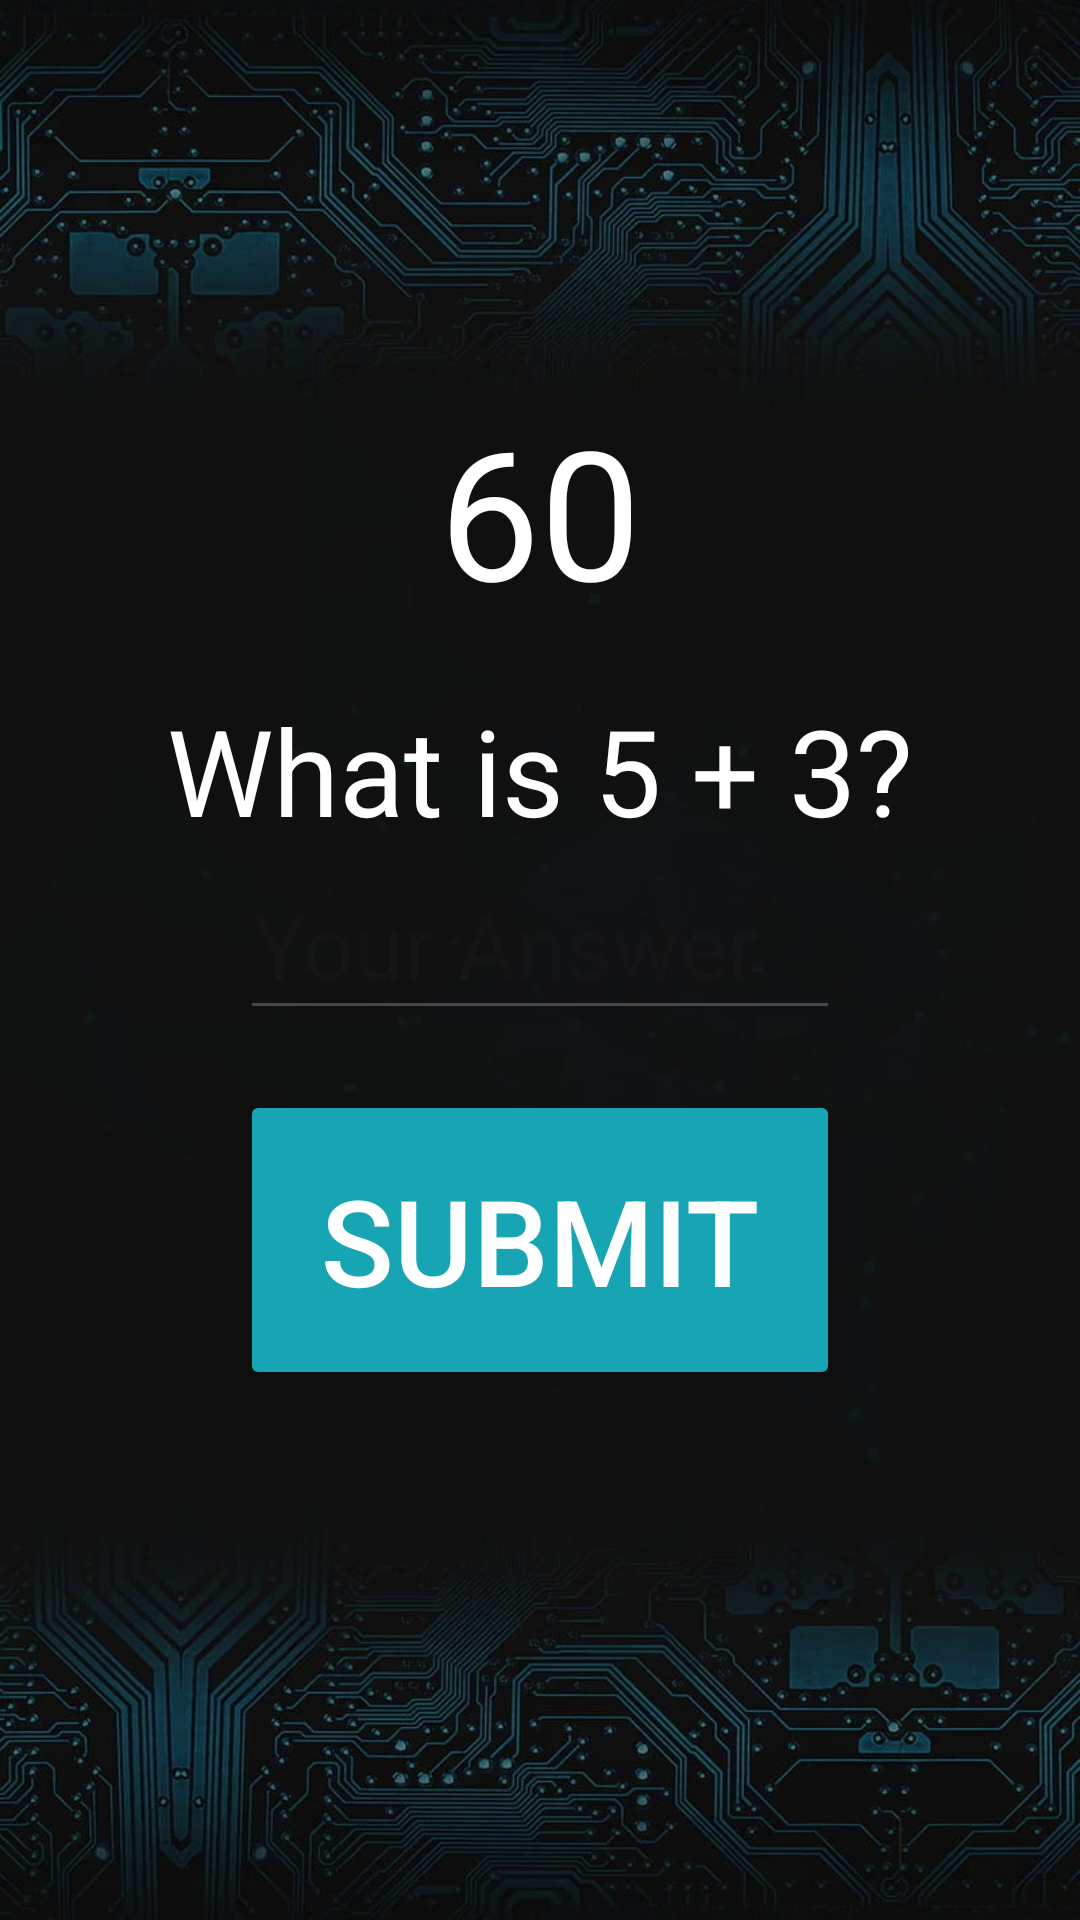

Layout XML and referenced resources for this Android screen:
<!-- AndroidManifest.xml: application theme Theme.QuickMind -->
<!-- res/layout/activity_start.xml -->
<LinearLayout xmlns:android="http://schemas.android.com/apk/res/android"
    xmlns:tools="http://schemas.android.com/tools"
    android:layout_width="match_parent"
    android:layout_height="match_parent"
    android:orientation="vertical"
    android:background="@drawable/qm_background"
    tools:context=".StartActivity">

    
    <TextView
        android:id="@+id/timerText"
        android:layout_width="wrap_content"
        android:layout_height="wrap_content"
        android:text="60"
        android:textSize="60sp"
        android:textColor="@color/button_text_color"
        android:layout_gravity="center"
        android:layout_marginTop="130dp"/>

    
    <TextView
        android:id="@+id/questionText"
        android:layout_width="wrap_content"
        android:layout_height="wrap_content"
        android:text="What is 5 + 3?"
        android:textSize="40sp"
        android:textColor="@color/button_text_color"
        android:layout_gravity="center"
        android:layout_marginTop="20dp"/>

    
    <EditText
        android:id="@+id/answerInput"
        android:layout_width="200dp"
        android:layout_height="60dp"
        android:layout_gravity="center"
        android:hint="Your Answer"
        android:textSize="30sp"
        android:inputType="numberSigned"/>

    
    <Button
        android:id="@+id/submitButton"
        android:layout_width="200dp"
        android:layout_height="100dp"
        android:layout_gravity="center"
        android:text="Submit"
        android:textColor="@color/button_text_color"
        android:backgroundTint="@color/button_color"
        android:textSize="40sp"
        android:layout_marginTop="20dp"/>

</LinearLayout>
<!-- resources referenced by this layout -->
<resources>
  <color name="button_color">#17a4b3</color>
  <color name="button_text_color">#FFFFFF</color>
  <!-- drawable qm_background: jpg bitmap (drawable, 82345 bytes) -->
  <style name="Theme.QuickMind" parent="Base.Theme.QuickMind" />
  <style name="Base.Theme.QuickMind" parent="Theme.Material3.DayNight.NoActionBar">
          
          
      </style>
</resources>
